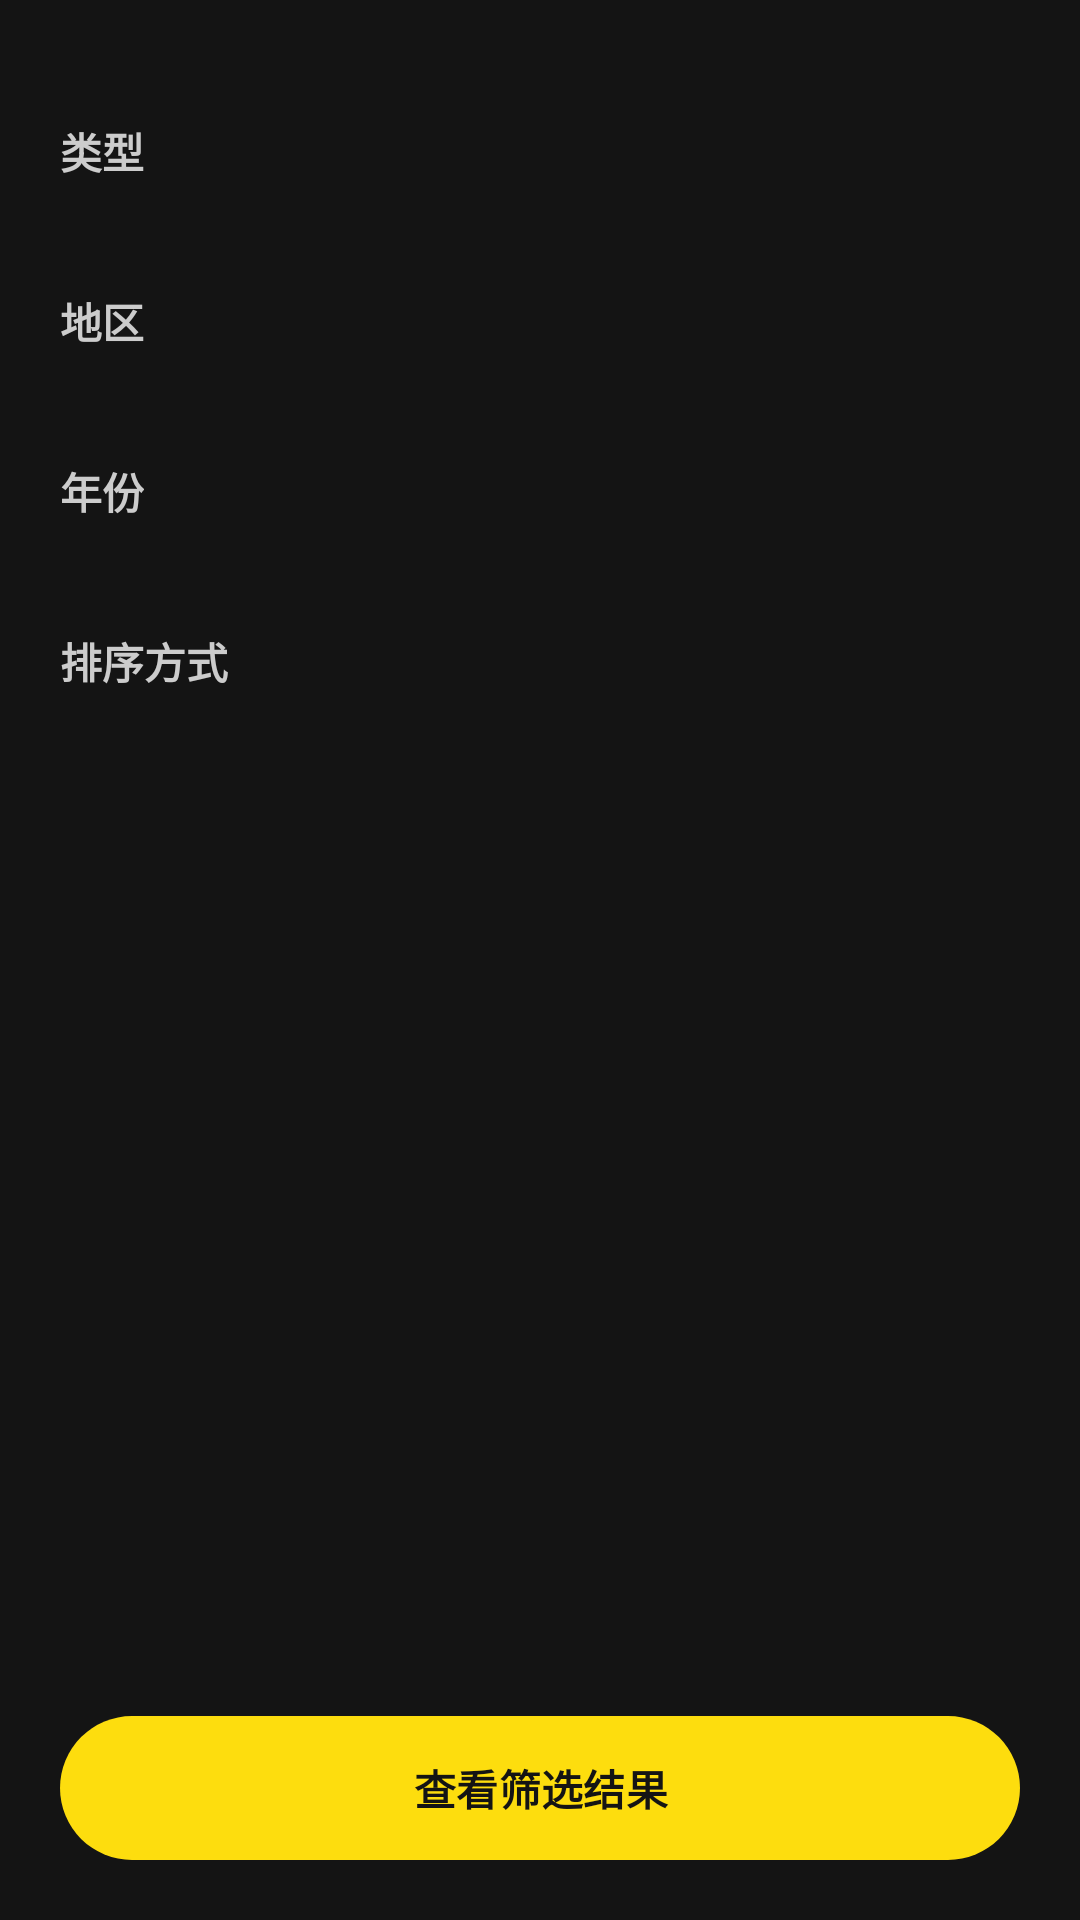

Produce the Android XML layout that renders to this screen, including the resource entries it uses.
<!-- AndroidManifest.xml: application theme Theme.LomenMobile -->
<!-- res/layout/fragment_filter_criteria.xml -->
<?xml version="1.0" encoding="utf-8"?>
<LinearLayout xmlns:android="http://schemas.android.com/apk/res/android"
    xmlns:app="http://schemas.android.com/apk/res-auto"
    android:layout_width="match_parent"
    android:layout_height="match_parent"
    android:background="@color/background_dark"
    android:orientation="vertical">

    <androidx.core.widget.NestedScrollView
        android:layout_width="match_parent"
        android:layout_height="0dp"
        android:layout_weight="1"
        android:fillViewport="true">

        <LinearLayout
            android:layout_width="match_parent"
            android:layout_height="wrap_content"
            android:orientation="vertical"
            android:paddingBottom="16dp">

            <HorizontalScrollView
                android:layout_width="match_parent"
                android:layout_height="wrap_content"
                android:paddingHorizontal="@dimen/screen_padding"
                android:paddingTop="16dp"
                android:scrollbars="none">

                <LinearLayout
                    android:id="@+id/category_container"
                    android:layout_width="wrap_content"
                    android:layout_height="wrap_content"
                    android:orientation="horizontal" />
            </HorizontalScrollView>

            <TextView
                android:id="@+id/secondary_type_label"
                android:layout_width="wrap_content"
                android:layout_height="wrap_content"
                android:layout_marginStart="@dimen/screen_padding"
                android:layout_marginTop="24dp"
                android:text="分类"
                android:textColor="#CCCCCC"
                android:textSize="14sp"
                android:textStyle="bold"
                android:visibility="gone" />

            <HorizontalScrollView
                android:id="@+id/secondary_type_scroll"
                android:layout_width="match_parent"
                android:layout_height="wrap_content"
                android:paddingHorizontal="@dimen/screen_padding"
                android:paddingTop="12dp"
                android:scrollbars="none"
                android:visibility="gone">

                <LinearLayout
                    android:id="@+id/secondary_type_container"
                    android:layout_width="wrap_content"
                    android:layout_height="wrap_content"
                    android:orientation="horizontal" />
            </HorizontalScrollView>

            <TextView
                android:layout_width="wrap_content"
                android:layout_height="wrap_content"
                android:layout_marginStart="@dimen/screen_padding"
                android:layout_marginTop="24dp"
                android:text="类型"
                android:textColor="#CCCCCC"
                android:textSize="14sp"
                android:textStyle="bold" />

            <com.google.android.material.chip.ChipGroup
                android:id="@+id/plot_chip_group"
                android:layout_width="match_parent"
                android:layout_height="wrap_content"
                android:paddingHorizontal="@dimen/screen_padding"
                android:paddingTop="12dp" />

            <TextView
                android:layout_width="wrap_content"
                android:layout_height="wrap_content"
                android:layout_marginStart="@dimen/screen_padding"
                android:layout_marginTop="24dp"
                android:text="地区"
                android:textColor="#CCCCCC"
                android:textSize="14sp"
                android:textStyle="bold" />

            <com.google.android.material.chip.ChipGroup
                android:id="@+id/area_chip_group"
                android:layout_width="match_parent"
                android:layout_height="wrap_content"
                android:paddingHorizontal="@dimen/screen_padding"
                android:paddingTop="12dp" />

            <TextView
                android:layout_width="wrap_content"
                android:layout_height="wrap_content"
                android:layout_marginStart="@dimen/screen_padding"
                android:layout_marginTop="24dp"
                android:text="年份"
                android:textColor="#CCCCCC"
                android:textSize="14sp"
                android:textStyle="bold" />

            <com.google.android.material.chip.ChipGroup
                android:id="@+id/year_chip_group"
                android:layout_width="match_parent"
                android:layout_height="wrap_content"
                android:paddingHorizontal="@dimen/screen_padding"
                android:paddingTop="12dp" />

            <TextView
                android:layout_width="wrap_content"
                android:layout_height="wrap_content"
                android:layout_marginStart="@dimen/screen_padding"
                android:layout_marginTop="24dp"
                android:text="排序方式"
                android:textColor="#CCCCCC"
                android:textSize="14sp"
                android:textStyle="bold" />

            <com.google.android.material.chip.ChipGroup
                android:id="@+id/sort_chip_group"
                android:layout_width="match_parent"
                android:layout_height="wrap_content"
                android:paddingHorizontal="@dimen/screen_padding"
                android:paddingTop="12dp"
                android:paddingBottom="16dp" />
        </LinearLayout>
    </androidx.core.widget.NestedScrollView>

    <com.google.android.material.button.MaterialButton
        android:id="@+id/confirm_button"
        android:layout_width="match_parent"
        android:layout_height="48dp"
        android:layout_margin="20dp"
        android:background="@drawable/bg_primary_button"
        android:text="@string/view_filter_results"
        android:textColor="@color/background_dark"
        android:textStyle="bold"
        app:backgroundTint="@color/primary_yellow" />

</LinearLayout>
<!-- resources referenced by this layout -->
<resources>
  <color name="background_dark">#FF141414</color>
  <color name="primary_yellow">#FFFDDD0E</color>
  <dimen name="screen_padding">20dp</dimen>
  <!-- drawable bg_primary_button (drawable) -->
  <?xml version="1.0" encoding="utf-8"?>
  <shape xmlns:android="http://schemas.android.com/apk/res/android"
      android:shape="rectangle">
      <solid android:color="@color/primary_yellow" />
      <corners android:radius="@dimen/button_radius" />
  </shape>
  <string name="view_filter_results">查看筛选结果</string>
  <style name="Theme.LomenMobile" parent="Theme.Material3.Dark.NoActionBar">
          <item name="android:windowBackground">@color/background_dark</item>
          <item name="android:statusBarColor">@android:color/transparent</item>
          <item name="android:navigationBarColor">@color/background_dark</item>
          <item name="android:windowLightStatusBar">false</item>
          <item name="colorPrimary">@color/primary_yellow</item>
          <item name="colorOnPrimary">@color/background_dark</item>
          <item name="android:textColorPrimary">@color/text_primary</item>
          <item name="android:textColorSecondary">@color/text_secondary</item>
          <item name="colorControlHighlight">@color/ripple_highlight</item>
          <item name="android:colorControlHighlight">@color/ripple_highlight</item>
          <item name="actionBarSize">@dimen/toolbar_height</item>
          <item name="toolbarStyle">@style/Widget.Lomen.Toolbar</item>
      </style>
  <dimen name="button_radius">24dp</dimen>
  <color name="text_primary">#FFFFFFFF</color>
  <color name="text_secondary">#FF888888</color>
  <color name="ripple_highlight">#33FFFFFF</color>
  <dimen name="toolbar_height">44dp</dimen>
  <style name="Widget.Lomen.Toolbar" parent="Widget.Material3.Toolbar">
          <item name="android:minHeight">@dimen/toolbar_height</item>
          <item name="titleTextAppearance">@style/Text.Lomen.ToolbarTitle</item>
          <item name="android:paddingLeft">4dp</item>
          <item name="android:paddingRight">4dp</item>
          <item name="contentInsetStartWithNavigation">0dp</item>
      </style>
  <style name="Text.Lomen.ToolbarTitle" parent="TextAppearance.Material3.TitleMedium">
          <item name="android:textSize">@dimen/toolbar_title_size</item>
          <item name="android:textStyle">bold</item>
          <item name="android:textColor">@color/text_primary</item>
      </style>
  <dimen name="toolbar_title_size">16sp</dimen>
</resources>
